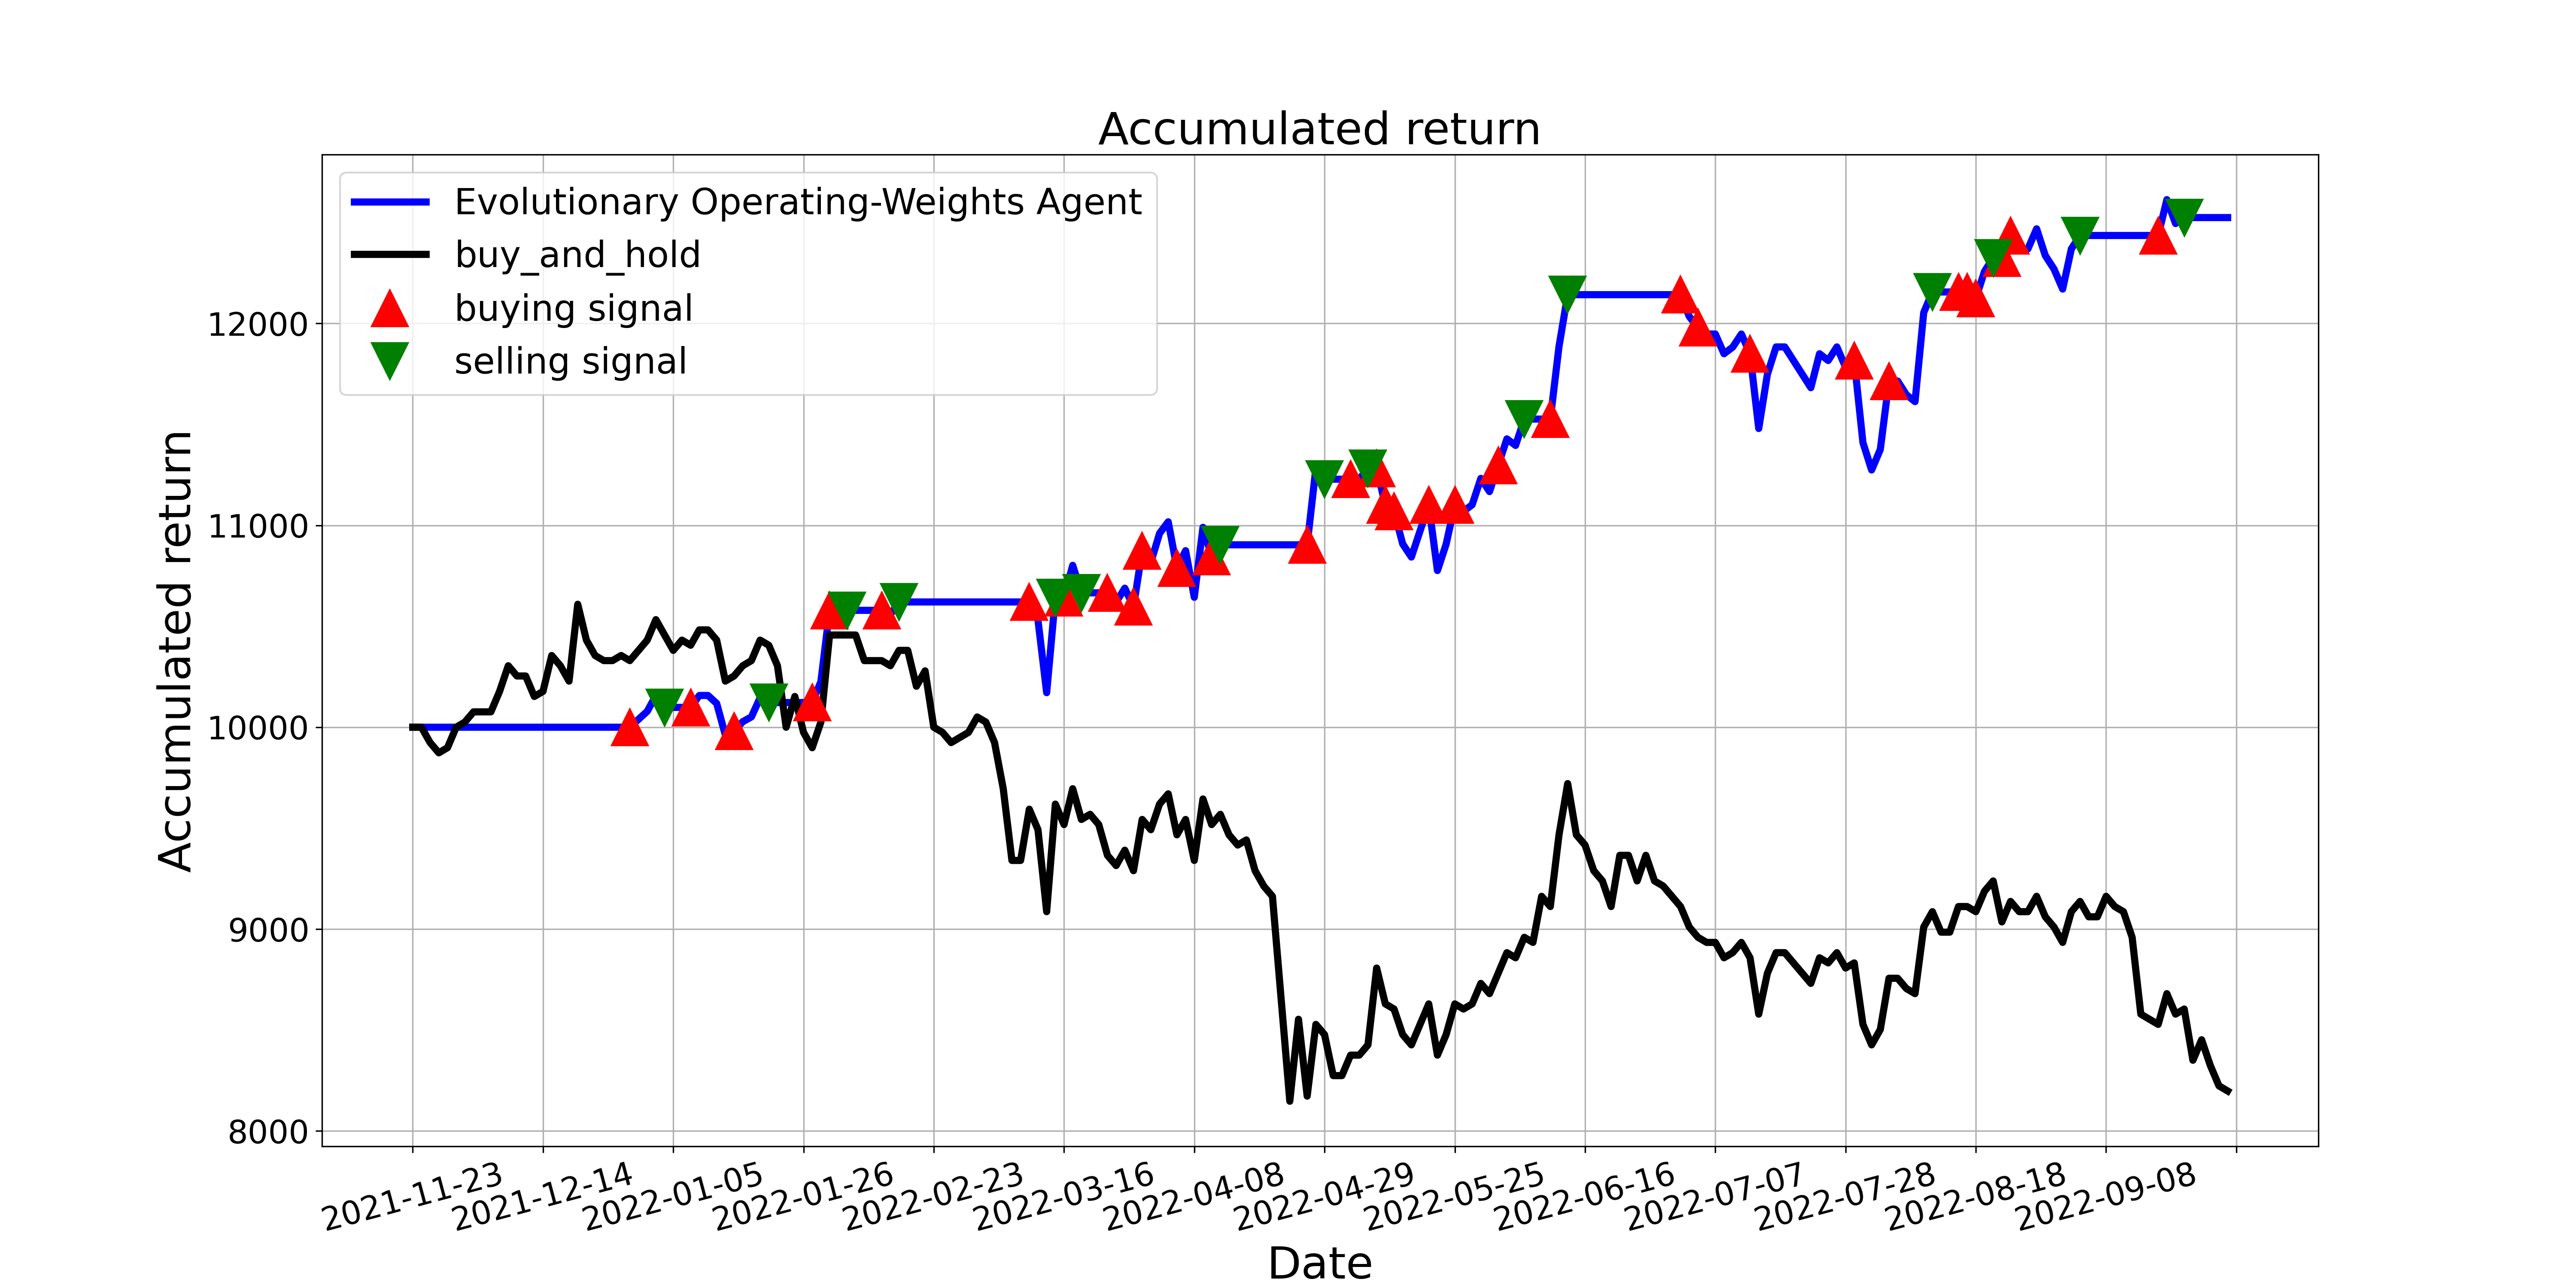

The table this chart was drawn from, first rows:
, tradeDate, B&H, action, operation, return
0, 2021-11-23, 10000, 0, 0, 10000
1, 2021-11-24, 10000, 0, 0, 10000
2, 2021-11-25, 9924, 0, 0, 10000
3, 2021-11-26, 9873, 0, 0, 10000
4, 2021-11-29, 9898, 0, 0, 10000
5, 2021-11-30, 10000, 0, 0, 10000
6, 2021-12-01, 10025, 0, 0, 10000
7, 2021-12-02, 10076, 0, 0, 10000
8, 2021-12-03, 10076, 0, 0, 10000
9, 2021-12-06, 10076, 0, 0, 10000
10, 2021-12-07, 10178, 0, 0, 10000
11, 2021-12-08, 10305, 0, 0, 10000
12, 2021-12-09, 10254, 0, 0, 10000
13, 2021-12-10, 10254, 2, 0, 10000
14, 2021-12-13, 10152, 0, 0, 10000
15, 2021-12-14, 10178, 0, 0, 10000
16, 2021-12-15, 10355, 0, 0, 10000
17, 2021-12-16, 10305, 0, 0, 10000
18, 2021-12-17, 10228, 0, 0, 10000
19, 2021-12-20, 10609, 0, 0, 10000
20, 2021-12-21, 10431, 0, 0, 10000
21, 2021-12-22, 10355, 0, 0, 10000
22, 2021-12-23, 10330, 0, 0, 10000
23, 2021-12-24, 10330, 0, 0, 10000
24, 2021-12-27, 10355, 0, 0, 10000
25, 2021-12-28, 10330, 1, 1, 10000
26, 2021-12-29, 10381, 0, 0, 10039
27, 2021-12-30, 10431, 0, 0, 10079
28, 2021-12-31, 10533, 0, 0, 10157
29, 2022-01-04, 10457, 2, 2, 10098
30, 2022-01-05, 10381, 0, 0, 10098
31, 2022-01-06, 10431, 0, 0, 10098
32, 2022-01-07, 10406, 1, 1, 10098
33, 2022-01-10, 10482, 0, 0, 10157
34, 2022-01-11, 10482, 0, 0, 10157
35, 2022-01-12, 10431, 0, 0, 10118
36, 2022-01-13, 10228, 0, 0, 9960
37, 2022-01-14, 10254, 1, 1, 9980
38, 2022-01-17, 10305, 0, 0, 10027
39, 2022-01-18, 10330, 0, 0, 10051
40, 2022-01-19, 10431, 0, 0, 10146
41, 2022-01-20, 10406, 2, 2, 10122
42, 2022-01-21, 10305, 0, 0, 10122
43, 2022-01-24, 10000, 0, 0, 10122
44, 2022-01-25, 10152, 0, 0, 10122
45, 2022-01-26, 9975, 0, 0, 10122
46, 2022-01-27, 9898, 1, 1, 10122
47, 2022-01-28, 10025, 0, 0, 10226
48, 2022-02-07, 10457, 1, 1, 10579
49, 2022-02-08, 10457, 0, 0, 10579
50, 2022-02-09, 10457, 2, 2, 10579
51, 2022-02-10, 10457, 2, 0, 10579
52, 2022-02-11, 10330, 0, 0, 10579
53, 2022-02-14, 10330, 0, 0, 10579
54, 2022-02-15, 10330, 1, 1, 10579
55, 2022-02-16, 10305, 0, 0, 10558
56, 2022-02-17, 10381, 2, 2, 10621
57, 2022-02-18, 10381, 2, 0, 10621
58, 2022-02-21, 10203, 0, 0, 10621
59, 2022-02-22, 10279, 0, 0, 10621
... 150 more rows
